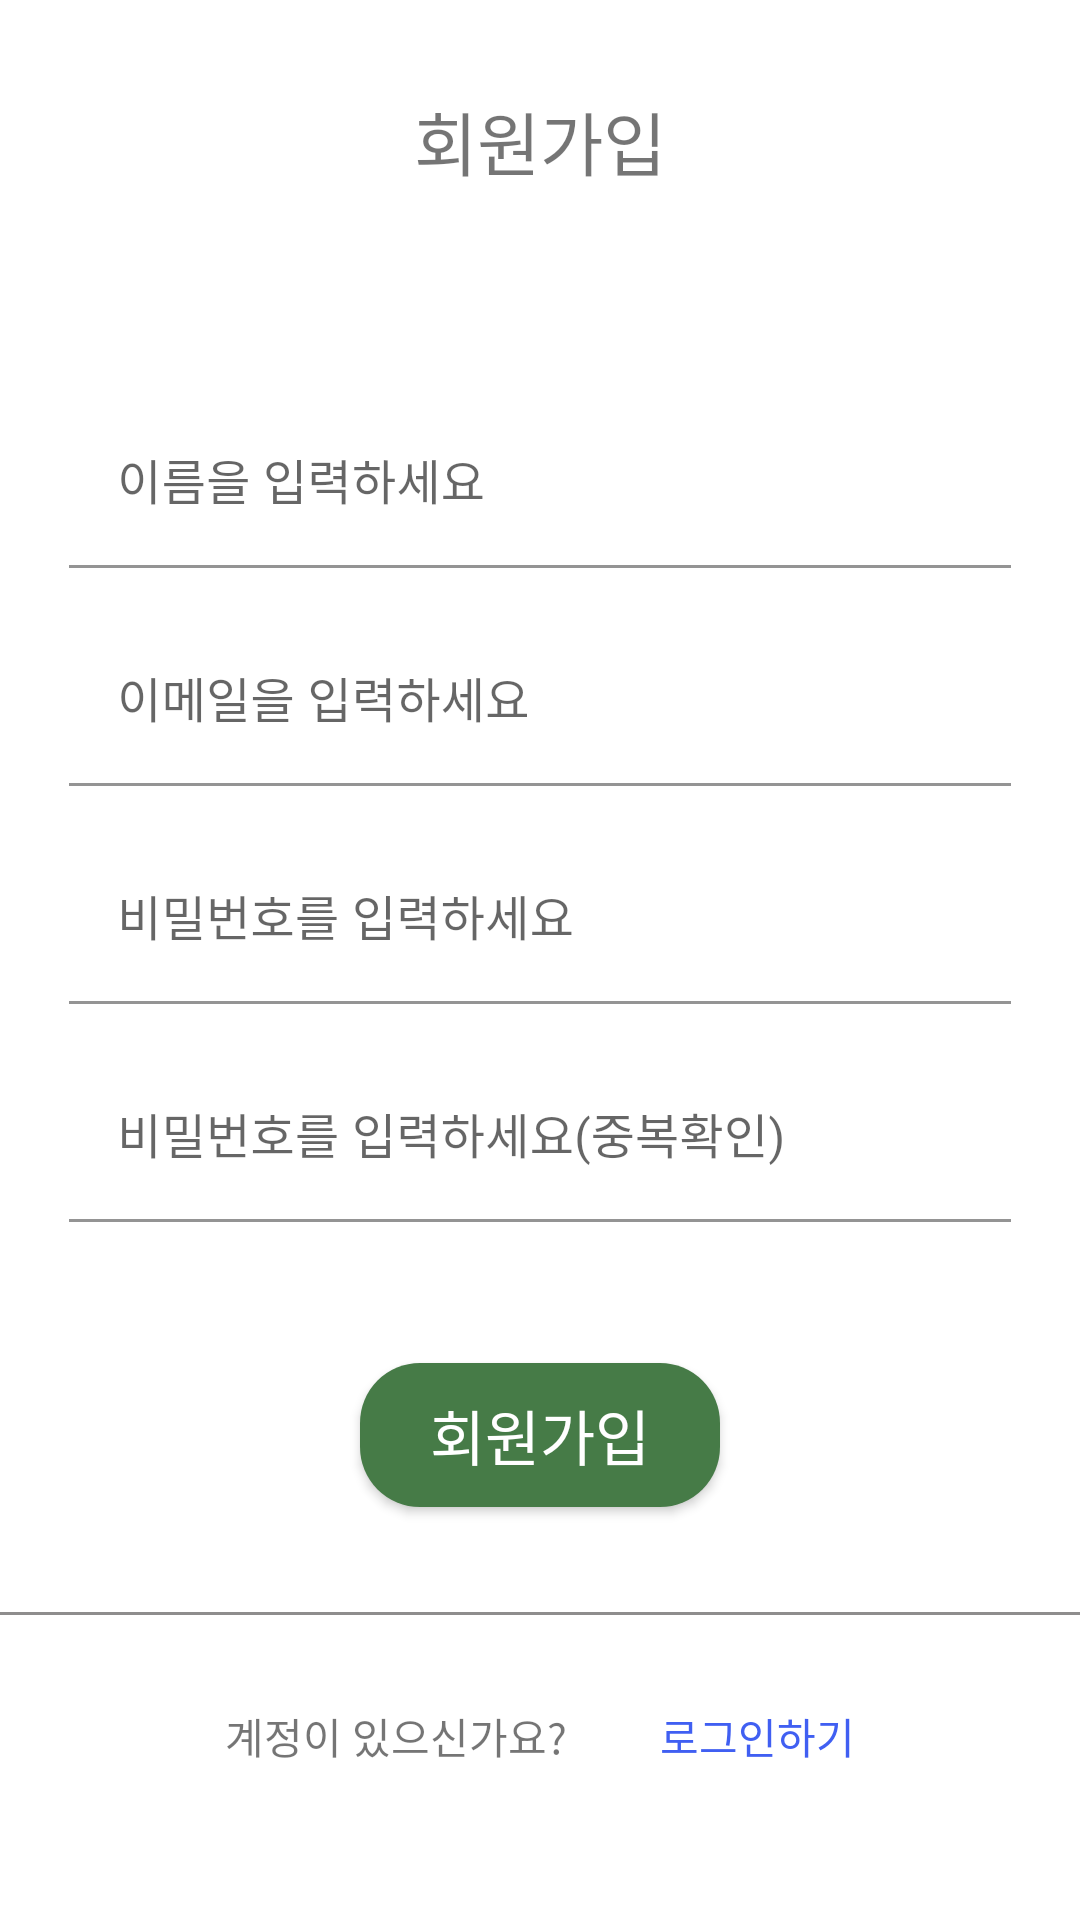

This screen was rendered from an Android layout file. Write that file and the resources it references.
<!-- AndroidManifest.xml: application theme AppTheme -->
<!-- res/layout/activity_signup.xml -->
<?xml version="1.0" encoding="utf-8"?>
<LinearLayout xmlns:android="http://schemas.android.com/apk/res/android"
    xmlns:app="http://schemas.android.com/apk/res-auto"
    xmlns:tools="http://schemas.android.com/tools"
    android:layout_width="match_parent"
    android:layout_height="match_parent"
    tools:context="kr.hs.emirim.sharinggoal.SignupActivity"
    android:orientation="vertical">

    <TextView
        android:layout_width="match_parent"
        android:layout_height="wrap_content"
        android:layout_marginTop="30dp"
        android:gravity="center"
        android:text="회원가입"
        android:textSize="23sp" />

    <LinearLayout
        android:orientation="vertical"
        android:layout_width="match_parent"
        android:layout_height="wrap_content"
        android:layout_marginTop="70dp"
        android:layout_marginLeft="23dp"
        android:layout_marginRight="23dp">

        <com.google.android.material.textfield.TextInputLayout
            android:layout_width="match_parent"
            android:layout_height="match_parent"
            android:layout_marginBottom="7dp"
            app:boxBackgroundColor="#FFFFFF">

            <com.google.android.material.textfield.TextInputEditText
                android:id="@+id/signUp_name"
                android:layout_width="match_parent"
                android:layout_height="wrap_content"
                android:layout_marginBottom="10dp"
                android:background="@null"
                android:ems="10"
                android:hint="이름을 입력하세요"
                android:shadowColor="#FFFFFF" />
        </com.google.android.material.textfield.TextInputLayout>

        <com.google.android.material.textfield.TextInputLayout
            android:layout_width="match_parent"
            android:layout_height="match_parent"
            android:layout_marginBottom="7dp"
            app:boxBackgroundColor="#FFFFFF">

            <com.google.android.material.textfield.TextInputEditText
                android:id="@+id/signUp_email"
                android:layout_width="match_parent"
                android:layout_height="wrap_content"
                android:layout_marginBottom="10dp"
                android:background="@null"
                android:ems="10"
                android:hint="이메일을 입력하세요"
                android:inputType="textEmailAddress"
                android:shadowColor="#FFFFFF" />


        </com.google.android.material.textfield.TextInputLayout>

        <com.google.android.material.textfield.TextInputLayout
            android:layout_width="match_parent"
            android:layout_height="match_parent"
            android:layout_marginBottom="7dp"
            app:boxBackgroundColor="#FFFFFF">

            <com.google.android.material.textfield.TextInputEditText
                android:id="@+id/signUp_pwd"
                android:layout_width="match_parent"
                android:layout_height="wrap_content"
                android:layout_marginBottom="10dp"
                android:background="@null"
                android:ems="10"
                android:hint="비밀번호를 입력하세요"
                android:inputType="textPassword"
                android:shadowColor="#FFFFFF" />


        </com.google.android.material.textfield.TextInputLayout>

        <com.google.android.material.textfield.TextInputLayout
            android:layout_width="match_parent"
            android:layout_height="match_parent"
            android:layout_marginBottom="7dp"
            app:boxBackgroundColor="#FFFFFF">

            <com.google.android.material.textfield.TextInputEditText
                android:id="@+id/signUp_pwdConfirm"
                android:layout_width="match_parent"
                android:layout_height="wrap_content"
                android:layout_marginBottom="10dp"
                android:background="@null"
                android:ems="10"
                android:hint="비밀번호를 입력하세요(중복확인)"
                android:inputType="textPassword"
                android:shadowColor="#FFFFFF" />


        </com.google.android.material.textfield.TextInputLayout>

    </LinearLayout>

    <Button
        android:id="@+id/singup_btn"
        android:layout_width="match_parent"
        android:layout_height="wrap_content"
        android:layout_marginLeft="120dp"
        android:layout_marginTop="30dp"
        android:layout_marginRight="120dp"
        android:background="@drawable/bottom_rect"
        android:text="회원가입"
        android:textColor="@color/white"
        android:textSize="20dp" />

    <View
        android:layout_width="match_parent"
        android:layout_height="1dp"
        android:layout_marginTop="35dp"
        android:layout_marginBottom="30dp"
        android:background="@color/dark_grey" />

    <LinearLayout
        android:layout_width="wrap_content"
        android:layout_height="wrap_content"
        android:layout_gravity="center"
        android:orientation="horizontal">

        <TextView
            android:layout_width="wrap_content"
            android:layout_height="wrap_content"
            android:layout_marginRight="16dp"
            android:text="계정이 있으신가요?" />

        <TextView
            android:id="@+id/signup_login"
            android:layout_width="wrap_content"
            android:layout_height="wrap_content"
            android:layout_marginLeft="15dp"
            android:text="로그인하기"
            android:textColor="#405FF2" />

    </LinearLayout>

</LinearLayout>
<!-- resources referenced by this layout -->
<resources>
  <color name="dark_grey">#8E8D8D</color>
  <color name="white">#ffffff</color>
  <!-- drawable bottom_rect (drawable) -->
  <?xml version="1.0" encoding="utf-8"?>
  <selector xmlns:android="http://schemas.android.com/apk/res/android">
      <item>
          <shape android:shape="rectangle">
              <corners android:radius="20dp" />
              <solid android:color="#467b47" />
          </shape>
      </item>
  </selector>
  <style name="AppTheme" parent="Theme.MaterialComponents.Light.NoActionBar">
          
          <item name="colorPrimary">@color/main</item>
          <item name="colorPrimaryDark">@color/main</item>
          <item name="colorAccent">@color/black</item>
      </style>
  <color name="main">#C7E8F6</color>
  <color name="black">#000000</color>
</resources>
